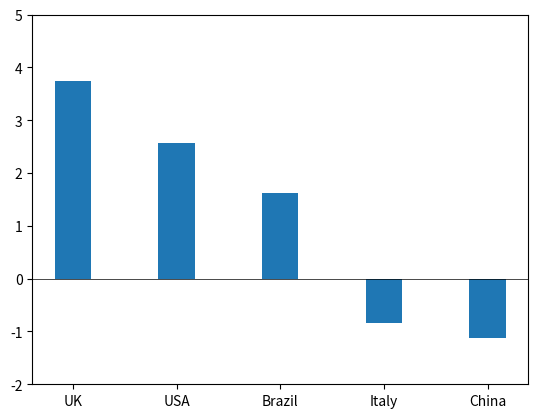

The script that saved this image:
#Calculate the percentage change 
UK = [66.7, 69.2, 'UK']
China = [1426.0, 1410.0, 'China']
Italy = [59.4, 58.9, 'Italy']
Brazil = [208.6, 212.0, 'Brazil']
USA = [331.6, 340.1, 'USA']
Countries = [UK,China,Italy,Brazil,USA]
for i in Countries:
    pop_change = ( i[1] - i[0] ) / i[0] * 100
    i.append(pop_change)
    print('the percentage population change of', i[2],'between 2020 and 2024 is', i[3],'%')
Countries_sorted = sorted(Countries, key=lambda x:x[3], reverse= True)
print('countries\tpercentage_change')
for i in range(5):
    print(Countries_sorted[i][2],'\t\t',Countries_sorted[i][3],'%')
print('the country with largest percentage_population_change is', Countries_sorted[0][2])
print('the country with lowest percentage_population_change is', Countries_sorted[4][2])
#draw a plot
percentage = []
Countries_name = []
for i in range(5): 
    percentage.append(Countries_sorted[i][3])
    Countries_name.append(Countries_sorted[i][2])
width = 0.35
import matplotlib.pyplot as plt
plot = plt.bar(Countries_name, percentage, width)
plt.xlabel = 'Countries'
plt.ylabel = 'Percentage population change(%)'
plt.ylim(-2, 5)
plt.axhline(y=0, color = 'black', linewidth = 0.5)
plt.show()
